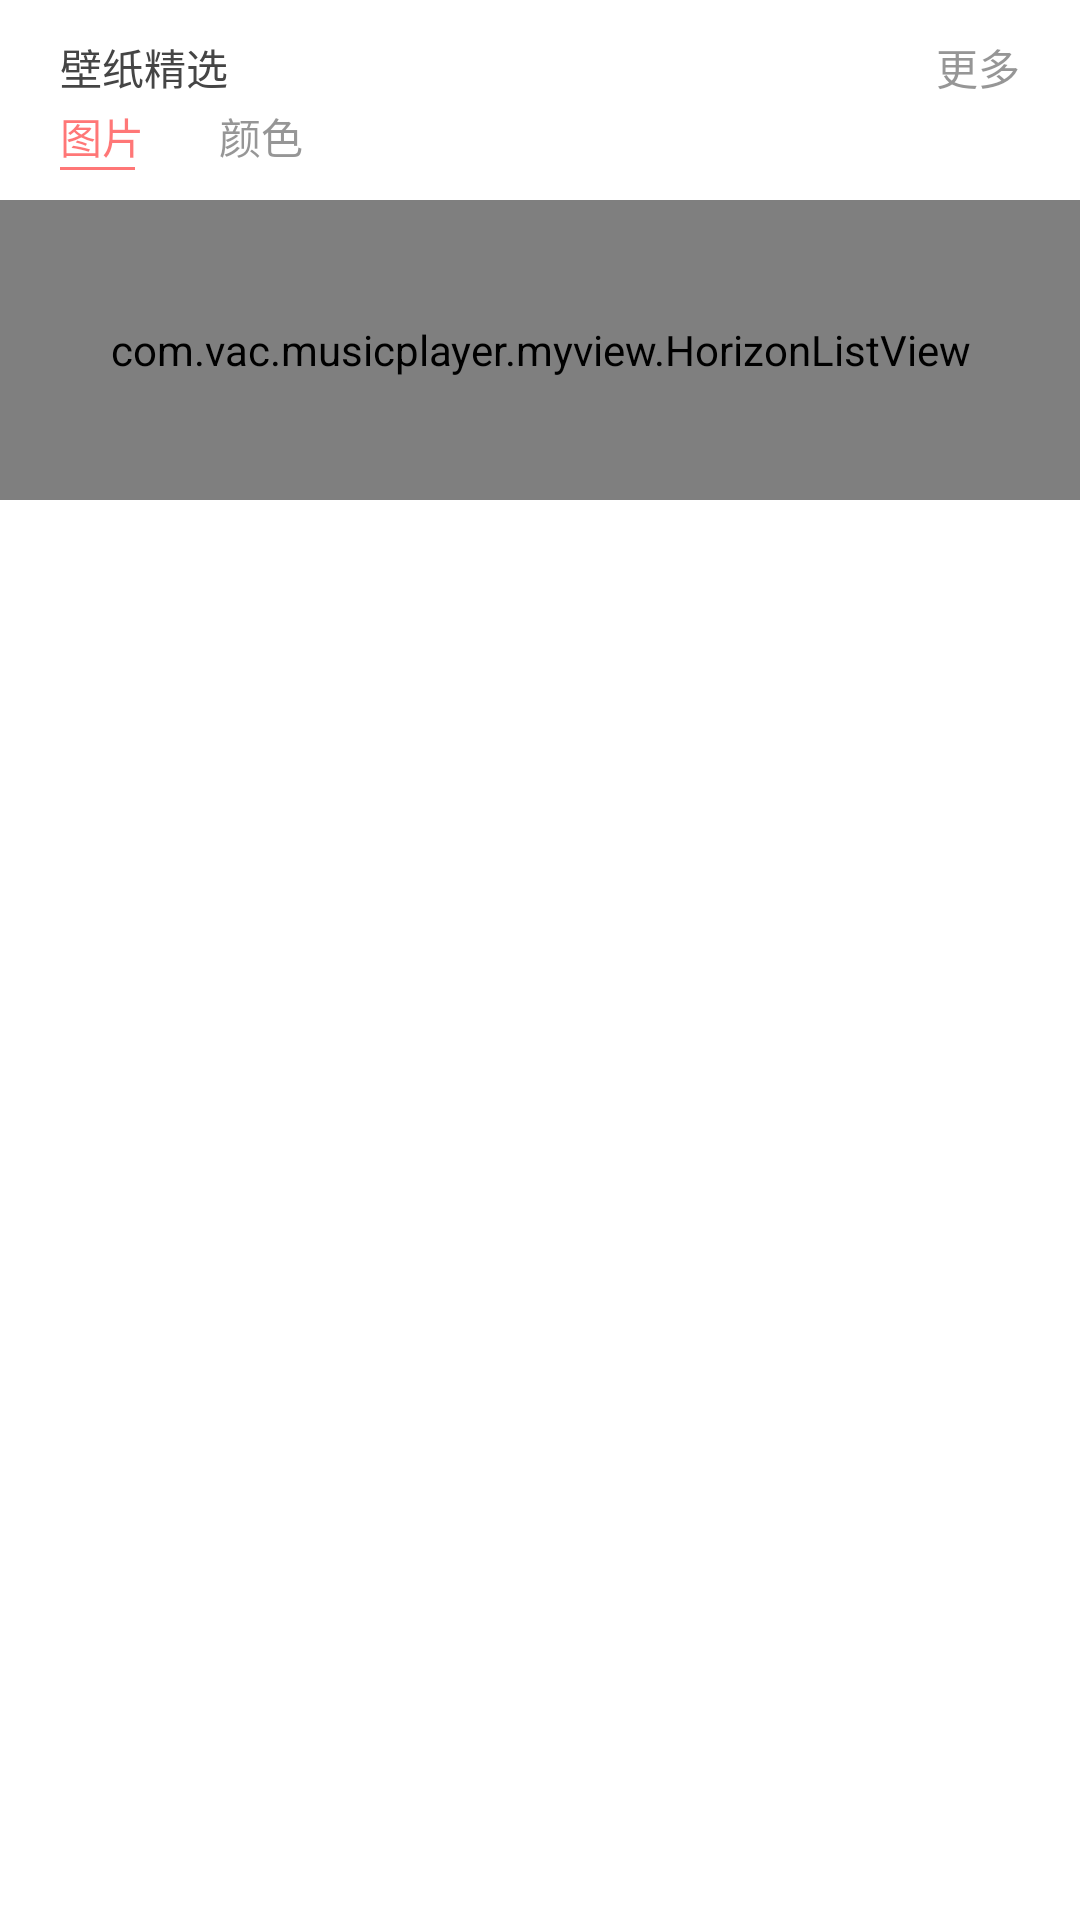

Produce the Android XML layout that renders to this screen, including the resource entries it uses.
<!-- AndroidManifest.xml: application theme android:Theme.Holo.Light.NoActionBar -->
<!-- res/layout/change_skin_dialog_activity.xml -->
<?xml version="1.0" encoding="utf-8"?>

<LinearLayout xmlns:android="http://schemas.android.com/apk/res/android"
    android:layout_width="match_parent"
    android:layout_height="wrap_content"
    android:orientation="vertical" 
    android:background="@color/white">
    
	<LinearLayout 
	    android:layout_width="match_parent"
	    android:layout_height="35dp"
	    android:gravity="center_vertical"
	    android:paddingLeft="20dp"
	    android:paddingTop="10dp"
	    android:paddingRight="20dp"
	    android:orientation="horizontal">
	    <TextView 
	        android:layout_width="wrap_content"
	        android:layout_height="wrap_content"
	        android:text="壁纸精选"
	        android:textColor="@color/grey_dark"/>
	    <TextView 
	        android:layout_width="match_parent"
	        android:layout_height="wrap_content"
	        android:text="更多"
	        android:gravity="right"
	        android:textColor="@color/grey_white_"/>
	</LinearLayout>
	<LinearLayout 
	    android:layout_width="match_parent"
	    android:layout_height="wrap_content"
	    android:orientation="horizontal"
	    android:paddingLeft="20dp"
	    >
	    <LinearLayout 
	        android:layout_width="wrap_content"
	        android:layout_height="wrap_content"
	        android:orientation="vertical">
	        <TextView
	            android:id="@+id/skin_indicator_text_1" 
	            android:layout_width="wrap_content"
	            android:layout_height="wrap_content"
	            android:text="图片"
	            android:onClick="selectPic"
	            android:clickable="true"
	            android:paddingRight="25dp"
	            android:textColor="#8f00"/>
	    <TextView
	            android:id="@+id/skin_indicator_line_1"  
	            android:layout_width="25dp"
	            android:layout_height="1dp"
	            android:background="#8f00"/>
	    </LinearLayout>
	    <LinearLayout 
	        android:layout_width="wrap_content"
	        android:layout_height="wrap_content"
	        android:orientation="vertical">
	            <TextView
	            android:id="@+id/skin_indicator_text_2"  
	            android:layout_width="wrap_content"
	            android:layout_height="wrap_content"
	            android:paddingRight="25dp"
	            android:onClick="selectColor"
	            android:clickable="true"
	            android:textColor="@color/grey_white_"
	            android:text="颜色"/>
	        <TextView
	            android:id="@+id/skin_indicator_line_2"  
	            android:layout_width="27dp"
	            android:layout_height="1dp"
	            android:visibility="gone"
	            android:background="#f00"/>
	    </LinearLayout>
	</LinearLayout>
	<RelativeLayout 
	    android:layout_width="match_parent"
	    android:layout_height="100dp"
	    android:layout_marginTop="10dp">
		<android.support.v4.view.ViewPager
		    android:id="@+id/change_skin_viewPager"
		    android:layout_width="match_parent"
		    android:visibility="gone"
		    android:layout_height="100dp"/>
		<com.vac.musicplayer.myview.HorizonListView 
		    android:id="@+id/change_skin_horizonListview"
		    android:layout_width="match_parent"
		    android:layout_height="100dp">
		</com.vac.musicplayer.myview.HorizonListView>

		<ProgressBar
		    android:id="@+id/change_skin_progressBar"
		    android:layout_width="wrap_content"
		    android:layout_height="wrap_content"
		    android:layout_centerHorizontal="true"
		    android:visibility="gone"
		    android:layout_centerVertical="true" />
		<com.vac.musicplayer.myview.ColorPickerView
	        android:id="@+id/change_skin_colorpicker"
	        android:layout_width="wrap_content"
	        android:visibility="gone"
	        android:layout_height="wrap_content"
	        android:layout_centerInParent="true" />
	</RelativeLayout>
</LinearLayout>
<!-- resources referenced by this layout -->
<resources>
  <color name="grey_dark">#ff454545</color>
  <color name="grey_white_">#90454545</color>
  <color name="white">#ffffffff</color>
</resources>
